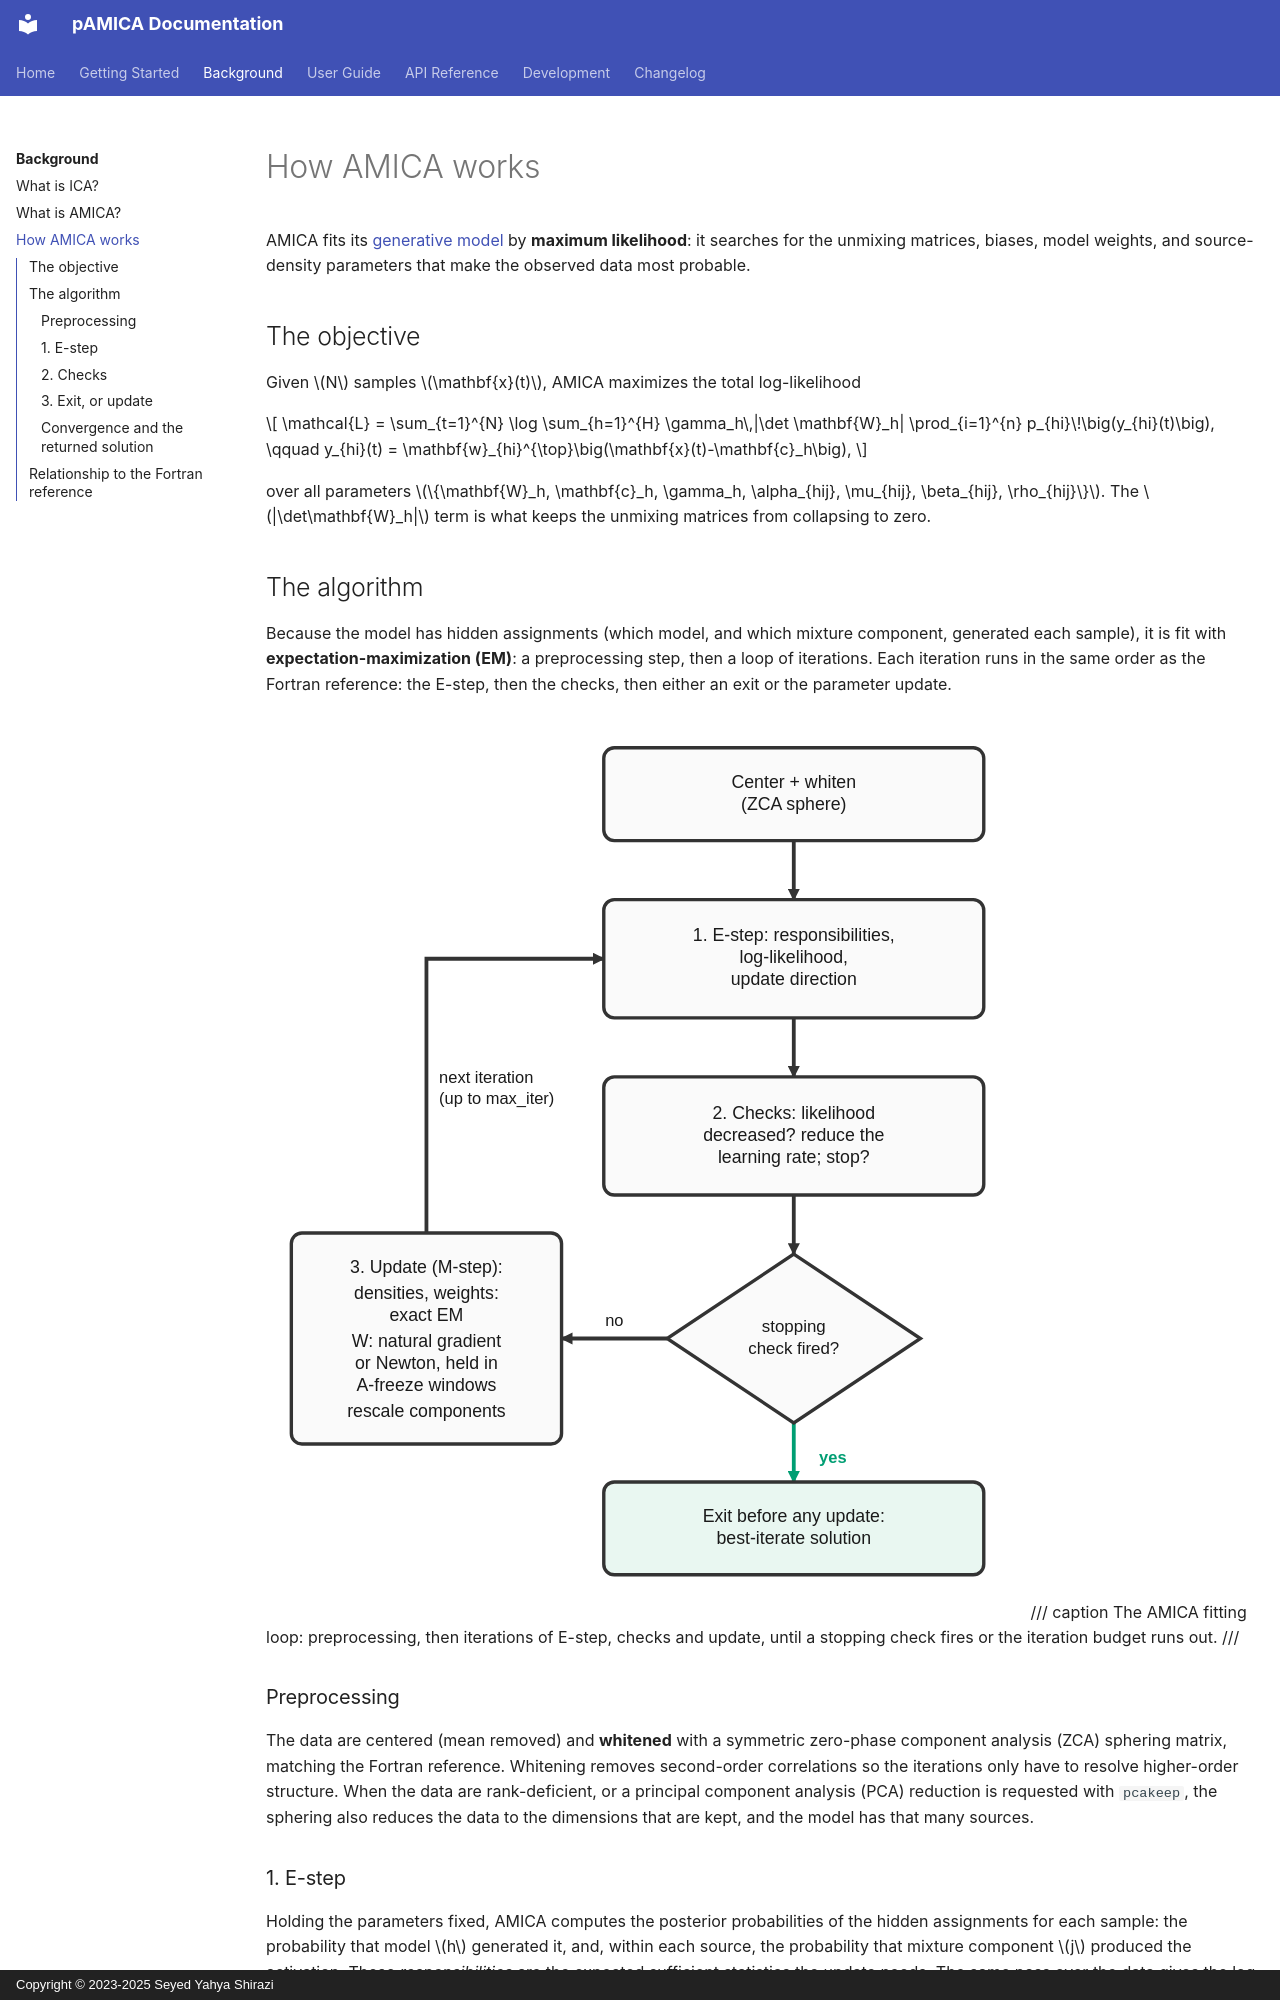

repository: sccn/pAMICA · page: concepts/how-amica-works/index.html · generator: mkdocs · copyright: Copyright © 2023-2025 Seyed Yahya Shirazi

# How AMICA works

AMICA fits its [generative model](what-is-amica.md) by **maximum likelihood**:
it searches for the unmixing matrices, biases, model weights, and source-density parameters that make the observed data most probable.

## The objective

Given $N$ samples $\mathbf{x}(t)$, AMICA maximizes the total log-likelihood

$$
\mathcal{L} = \sum_{t=1}^{N} \log
\sum_{h=1}^{H} \gamma_h\,|\det \mathbf{W}_h|
\prod_{i=1}^{n} p_{hi}\!\big(y_{hi}(t)\big),
\qquad
y_{hi}(t) = \mathbf{w}_{hi}^{\top}\big(\mathbf{x}(t)-\mathbf{c}_h\big),
$$

over all parameters $\{\mathbf{W}_h, \mathbf{c}_h, \gamma_h,
\alpha_{hij}, \mu_{hij}, \beta_{hij}, \rho_{hij}\}$.
The $|\det\mathbf{W}_h|$ term is what keeps the unmixing matrices from collapsing to zero.

## The algorithm

Because the model has hidden assignments (which model, and which mixture component, generated each sample),
it is fit with **expectation-maximization (EM)**: a preprocessing step, then a loop of iterations.
Each iteration runs in the same order as the Fortran reference:
the E-step, then the checks, then either an exit or the parameter update.

![AMICA fitting loop: center and whiten the data; then each iteration runs the E-step, checks the log-likelihood (reducing the learning rate after a decrease), exits before any update if a stopping check fired, and otherwise updates the parameters and loops back.](../assets/figures/amica-algorithm-flow.svg){ width=760 }
/// caption
The AMICA fitting loop: preprocessing, then iterations of E-step, checks and update,
until a stopping check fires or the iteration budget runs out.
///

### Preprocessing

The data are centered (mean removed) and **whitened** with a symmetric zero-phase component analysis (ZCA) sphering matrix, matching the Fortran reference.
Whitening removes second-order correlations so the iterations only have to resolve higher-order structure.
When the data are rank-deficient, or a principal component analysis (PCA) reduction is requested with `pcakeep`,
the sphering also reduces the data to the dimensions that are kept, and the model has that many sources.

### 1. E-step

Holding the parameters fixed, AMICA computes the posterior probabilities of the hidden assignments for each sample:
the probability that model $h$ generated it,
and, within each source, the probability that mixture component $j$ produced the activation.
These *responsibilities* are the expected sufficient statistics the update needs.
The same pass over the data gives the log-likelihood of the current parameters
and the direction in which the unmixing matrices should move, together with its size, the gradient norm.

### 2. Checks

Before anything is updated, the iteration looks at what the E-step found.

- **A log-likelihood decrease.**
  The update steps do not guarantee that the likelihood rises: a step can overshoot.
  When the likelihood falls from one iteration to the next, AMICA halves the learning rate of the unmixing update (by `lratefact`),
  so this iteration's step is already the smaller one.
  Every `maxdecs` decreases it also lowers the ceiling the learning rate can climb back to,
  so the rate cannot keep returning to the value that overshot.
- **Stopping checks.**
  The fit stops when the likelihood has risen by less than `min_dll` for more than `maxincs` iterations in a row,
  when the gradient norm falls to `min_nd`,
  or when a decrease finds the learning rate already at its floor (`minlrate`).
  A non-finite log-likelihood or update direction also ends the fit, and marks it degenerate:
  every output method then refuses the model, so no NaN sources reach an analysis.

The likelihood and gradient checks cannot fire on the first iteration, which has no earlier likelihood to compare with.
